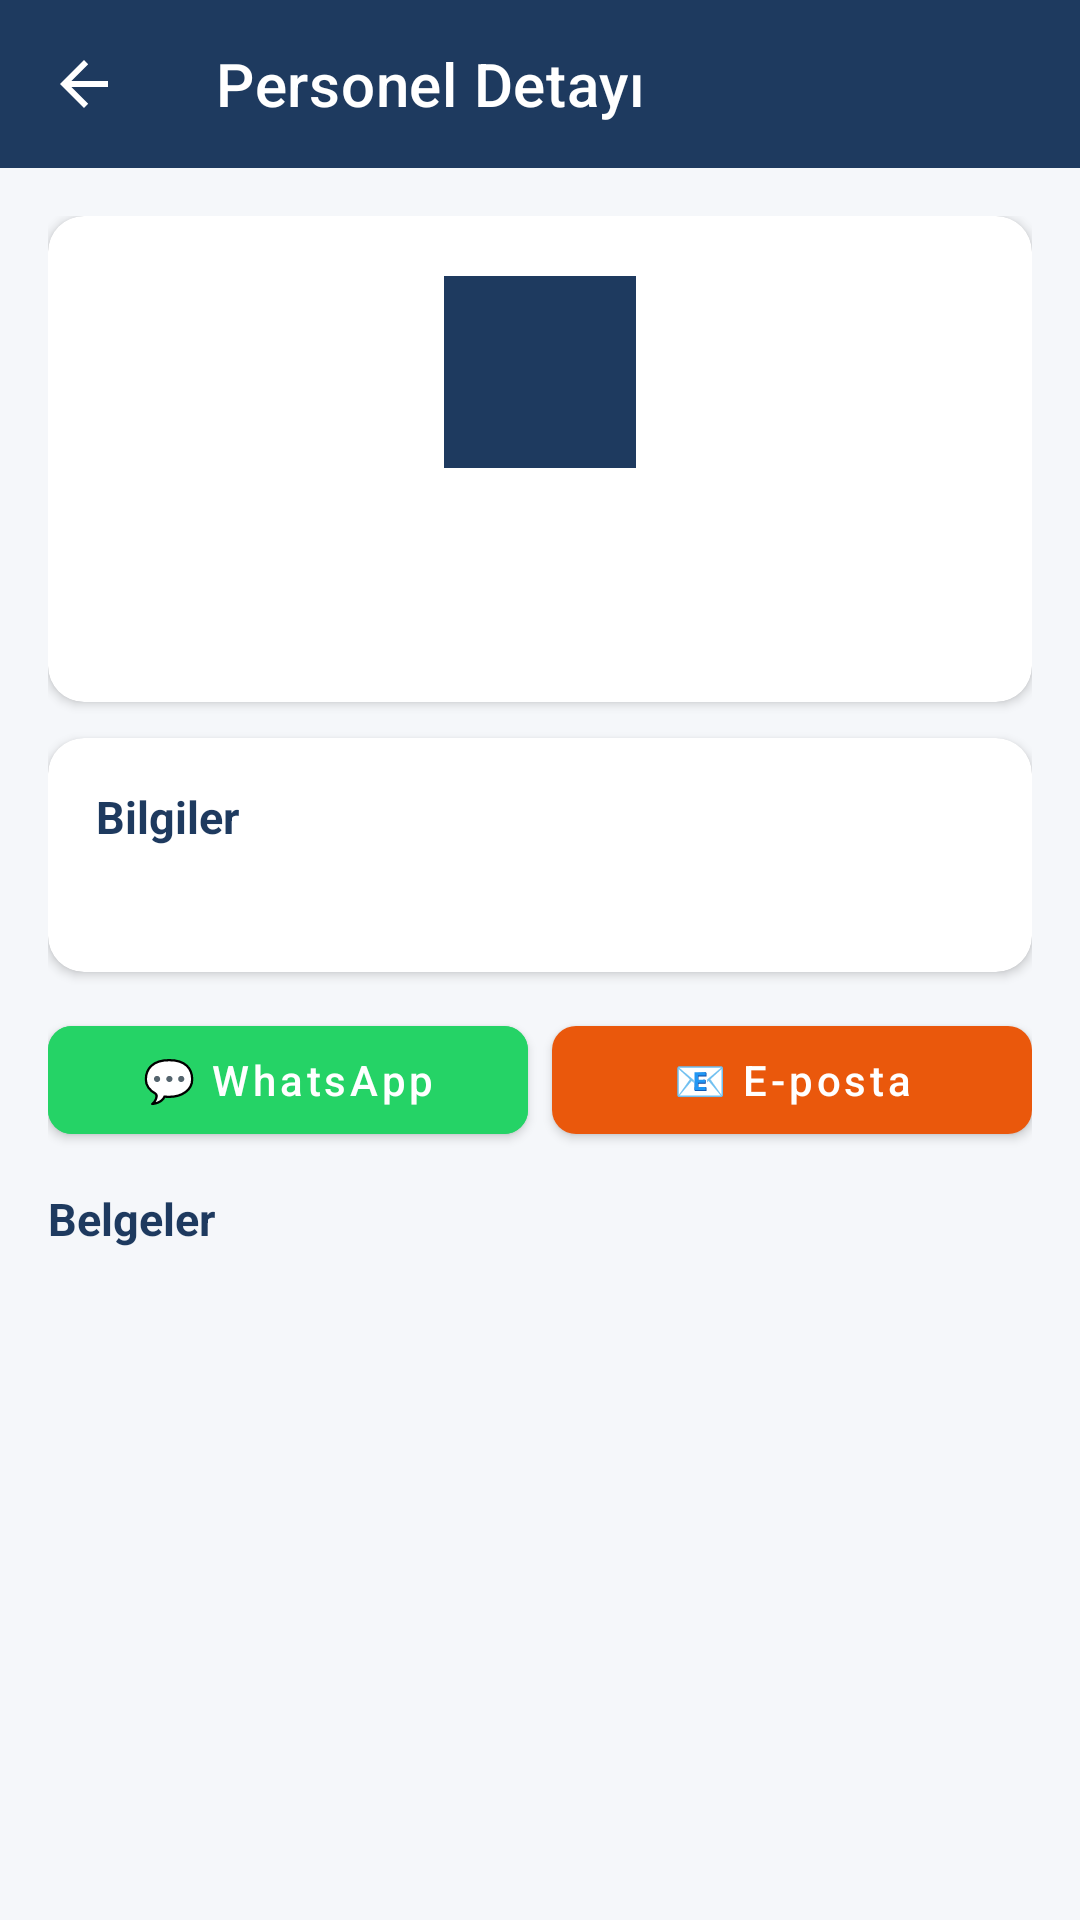

Write the Android layout XML for this screen, with the resource values it uses.
<!-- AndroidManifest.xml: application theme Theme.Crewintel -->
<!-- res/layout/activity_crew_detail.xml -->
<?xml version="1.0" encoding="utf-8"?>
<ScrollView xmlns:android="http://schemas.android.com/apk/res/android"
    xmlns:app="http://schemas.android.com/apk/res-auto"
    android:layout_width="match_parent"
    android:layout_height="match_parent"
    android:background="#f5f7fa">

    <LinearLayout
        android:layout_width="match_parent"
        android:layout_height="wrap_content"
        android:orientation="vertical">

        <com.google.android.material.appbar.MaterialToolbar
            android:id="@+id/toolbar"
            android:layout_width="match_parent"
            android:layout_height="?attr/actionBarSize"
            android:background="#1e3a5f"
            app:titleTextColor="#ffffff"
            app:navigationIconTint="#ffffff"
            app:title="Personel Detayı"
            app:navigationIcon="?attr/homeAsUpIndicator" />

        <LinearLayout
            android:layout_width="match_parent"
            android:layout_height="wrap_content"
            android:orientation="vertical"
            android:padding="16dp">

            
            <com.google.android.material.card.MaterialCardView
                android:layout_width="match_parent"
                android:layout_height="wrap_content"
                android:layout_marginBottom="12dp"
                app:cardCornerRadius="12dp"
                app:cardElevation="2dp">

                <LinearLayout
                    android:layout_width="match_parent"
                    android:layout_height="wrap_content"
                    android:orientation="vertical"
                    android:padding="20dp"
                    android:gravity="center">

                    <TextView
                        android:id="@+id/tvAvatar"
                        android:layout_width="64dp"
                        android:layout_height="64dp"
                        android:gravity="center"
                        android:background="#1e3a5f"
                        android:textColor="#ffffff"
                        android:textSize="24sp"
                        android:textStyle="bold"
                        android:layout_marginBottom="8dp" />

                    <TextView
                        android:id="@+id/tvName"
                        android:layout_width="wrap_content"
                        android:layout_height="wrap_content"
                        android:textColor="#0f172a"
                        android:textSize="20sp"
                        android:textStyle="bold" />

                    <TextView
                        android:id="@+id/tvPosition"
                        android:layout_width="wrap_content"
                        android:layout_height="wrap_content"
                        android:textColor="#64748b"
                        android:textSize="14sp"
                        android:layout_marginTop="4dp" />
                </LinearLayout>
            </com.google.android.material.card.MaterialCardView>

            
            <com.google.android.material.card.MaterialCardView
                android:layout_width="match_parent"
                android:layout_height="wrap_content"
                android:layout_marginBottom="12dp"
                app:cardCornerRadius="12dp"
                app:cardElevation="2dp">

                <LinearLayout
                    android:layout_width="match_parent"
                    android:layout_height="wrap_content"
                    android:orientation="vertical"
                    android:padding="16dp">

                    <TextView
                        android:layout_width="wrap_content"
                        android:layout_height="wrap_content"
                        android:text="Bilgiler"
                        android:textColor="#1e3a5f"
                        android:textSize="15sp"
                        android:textStyle="bold"
                        android:layout_marginBottom="8dp" />

                    <TextView android:id="@+id/tvInfo" android:layout_width="match_parent"
                        android:layout_height="wrap_content" android:textColor="#334155"
                        android:textSize="13sp" android:lineSpacingMultiplier="1.4" />
                </LinearLayout>
            </com.google.android.material.card.MaterialCardView>

            
            <LinearLayout
                android:layout_width="match_parent"
                android:layout_height="wrap_content"
                android:orientation="horizontal"
                android:layout_marginBottom="12dp">

                <com.google.android.material.button.MaterialButton
                    android:id="@+id/btnWhatsApp"
                    style="@style/PrimaryButton"
                    android:layout_width="0dp"
                    android:layout_height="48dp"
                    android:layout_weight="1"
                    android:layout_marginEnd="4dp"
                    android:text="💬 WhatsApp"
                    android:backgroundTint="#25d366" />

                <com.google.android.material.button.MaterialButton
                    android:id="@+id/btnEmail"
                    style="@style/PrimaryButton"
                    android:layout_width="0dp"
                    android:layout_height="48dp"
                    android:layout_weight="1"
                    android:layout_marginStart="4dp"
                    android:text="📧 E-posta" />
            </LinearLayout>

            
            <TextView
                android:layout_width="wrap_content"
                android:layout_height="wrap_content"
                android:text="Belgeler"
                android:textColor="#1e3a5f"
                android:textSize="15sp"
                android:textStyle="bold"
                android:layout_marginBottom="8dp" />

            <androidx.recyclerview.widget.RecyclerView
                android:id="@+id/rvDocuments"
                android:layout_width="match_parent"
                android:layout_height="wrap_content"
                android:nestedScrollingEnabled="false" />

        </LinearLayout>
    </LinearLayout>
</ScrollView>
<!-- resources referenced by this layout -->
<resources>
  <style name="PrimaryButton" parent="Widget.MaterialComponents.Button">
          <item name="backgroundTint">#ea580c</item>
          <item name="cornerRadius">8dp</item>
          <item name="android:textColor">#ffffff</item>
          <item name="android:textAllCaps">false</item>
      </style>
  <style name="Theme.Crewintel" parent="Theme.MaterialComponents.DayNight.DarkActionBar">
          <item name="colorPrimary">#1e3a5f</item>
          <item name="colorPrimaryVariant">#2d5a8e</item>
          <item name="colorOnPrimary">#ffffff</item>
          <item name="colorSecondary">#ea580c</item>
          <item name="colorSecondaryVariant">#f97316</item>
          <item name="colorOnSecondary">#ffffff</item>
          <item name="android:statusBarColor">#1e3a5f</item>
          <item name="android:windowBackground">#f5f7fa</item>
      </style>
</resources>
